Run: headless pygame with SDL's dummy video driver; simulated clock (each Clock.tick advances the game by its frame time, no real sleeping); random seed 0; keys injected as events and as key.get_pressed() state; no mouse input.
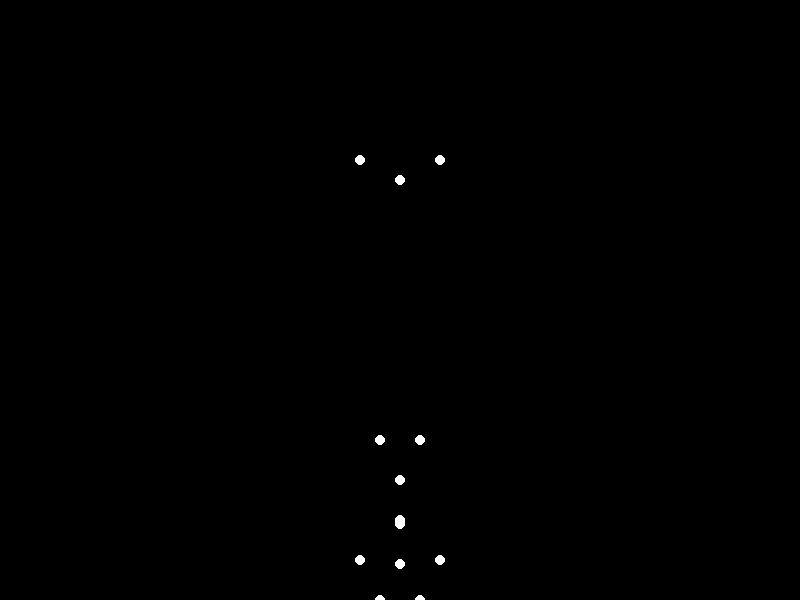
Frame 1 of 4 · flips 1–60 · no input
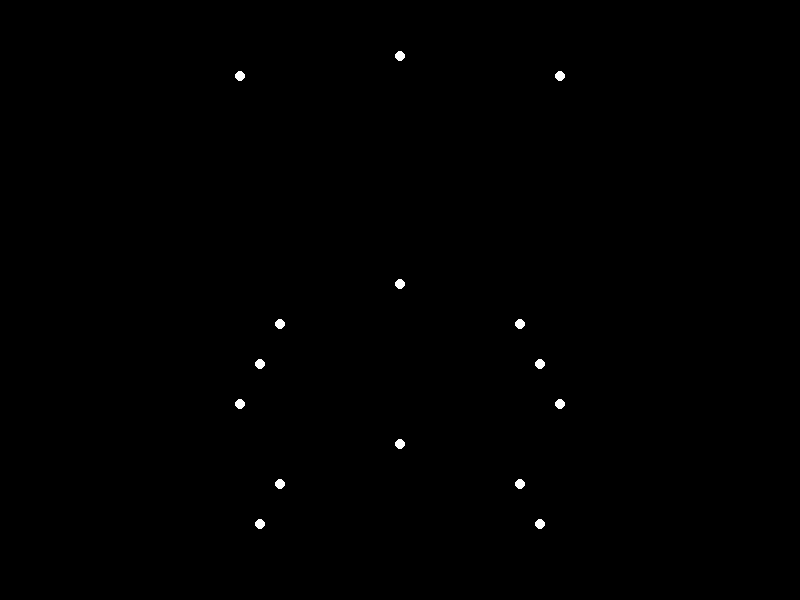
Frame 2 of 4 · flips 61–180 · tapped SPACE, RETURN · held RIGHT (→), D
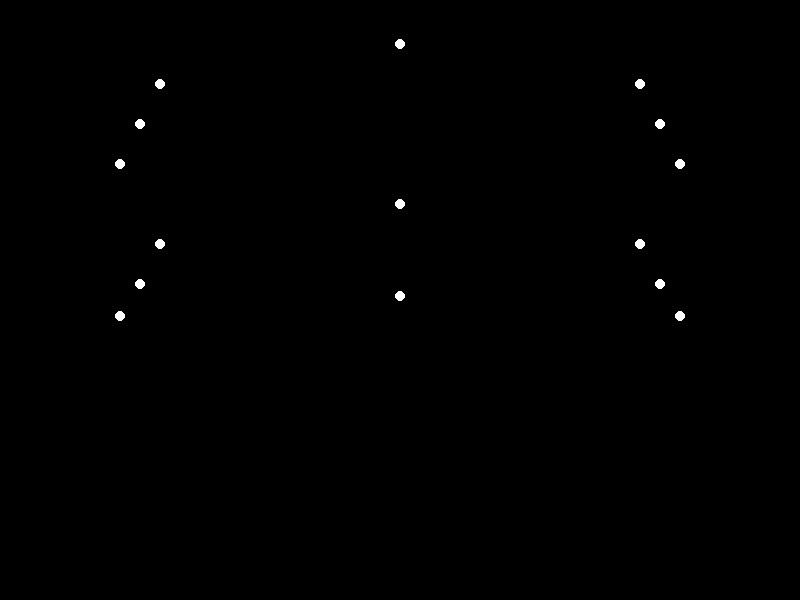
Frame 3 of 4 · flips 181–300 · held DOWN (↓), S
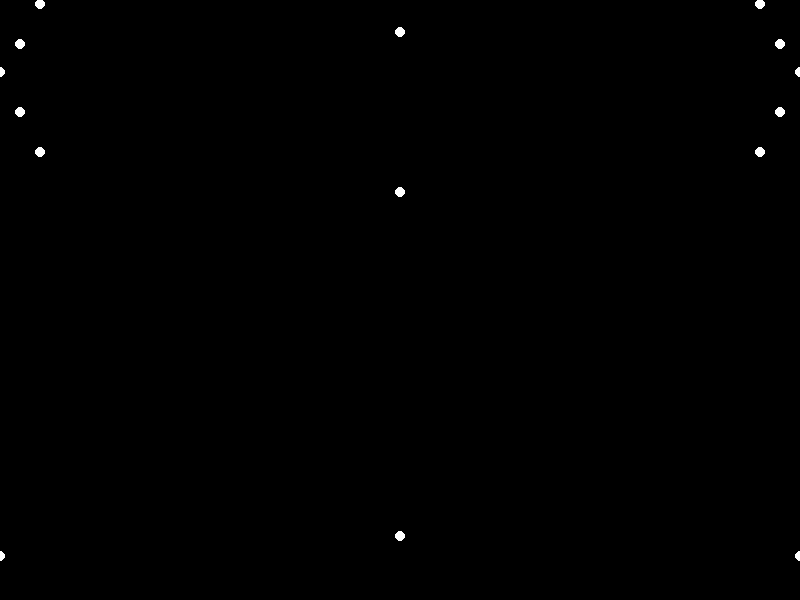
Frame 4 of 4 · flips 301–420 · held LEFT (←), A, UP (↑), W

The pygame program that drew these frames:


import pygame
import math

# Window dimensions
WIDTH, HEIGHT = 800, 600

# Colors
WHITE = (255, 255, 255)
BLACK = (0, 0, 0)

# Point-light positions and velocities
point_lights = [
    {'x': WIDTH / 2, 'y': HEIGHT / 2, 'vx': 0, 'vy': -2},  # Head
    {'x': WIDTH / 2 - 20, 'y': HEIGHT / 2 - 20, 'vx': 1, 'vy': -2},  # Left shoulder
    {'x': WIDTH / 2 + 20, 'y': HEIGHT / 2 - 20, 'vx': -1, 'vy': -2},  # Right shoulder
    {'x': WIDTH / 2 - 40, 'y': HEIGHT / 2 + 20, 'vx': 1, 'vy': 2},  # Left elbow
    {'x': WIDTH / 2 + 40, 'y': HEIGHT / 2 + 20, 'vx': -1, 'vy': 2},  # Right elbow
    {'x': WIDTH / 2 - 60, 'y': HEIGHT / 2 + 60, 'vx': 1, 'vy': 2},  # Left wrist
    {'x': WIDTH / 2 + 60, 'y': HEIGHT / 2 + 60, 'vx': -1, 'vy': 2},  # Right wrist
    {'x': WIDTH / 2, 'y': HEIGHT / 2 + 100, 'vx': 0, 'vy': 2},  # Spine
    {'x': WIDTH / 2 - 20, 'y': HEIGHT / 2 + 140, 'vx': 1, 'vy': 2},  # Left hip
    {'x': WIDTH / 2 + 20, 'y': HEIGHT / 2 + 140, 'vx': -1, 'vy': 2},  # Right hip
    {'x': WIDTH / 2 - 40, 'y': HEIGHT / 2 + 180, 'vx': 1, 'vy': 2},  # Left knee
    {'x': WIDTH / 2 + 40, 'y': HEIGHT / 2 + 180, 'vx': -1, 'vy': 2},  # Right knee
    {'x': WIDTH / 2 - 60, 'y': HEIGHT / 2 + 220, 'vx': 1, 'vy': 2},  # Left ankle
    {'x': WIDTH / 2 + 60, 'y': HEIGHT / 2 + 220, 'vx': -1, 'vy': 2},  # Right ankle
    {'x': WIDTH / 2, 'y': HEIGHT / 2 + 260, 'vx': 0, 'vy': 2}  # Feet
]

def update_point_lights(point_lights):
    for light in point_lights:
        light['x'] += light['vx']
        light['y'] += light['vy']

        # Boundary checking
        if light['x'] < 0 or light['x'] > WIDTH:
            light['vx'] *= -1
        if light['y'] < 0 or light['y'] > HEIGHT:
            light['vy'] *= -1

def draw_point_lights(screen, point_lights):
    for light in point_lights:
        pygame.draw.circle(screen, WHITE, (int(light['x']), int(light['y'])), 5)

def main():
    pygame.init()
    screen = pygame.display.set_mode((WIDTH, HEIGHT))
    clock = pygame.time.Clock()

    running = True
    while running:
        for event in pygame.event.get():
            if event.type == pygame.QUIT:
                running = False

        screen.fill(BLACK)
        update_point_lights(point_lights)
        draw_point_lights(screen, point_lights)

        pygame.display.flip()
        clock.tick(60)

    pygame.quit()

if __name__ == "__main__":
    main()
